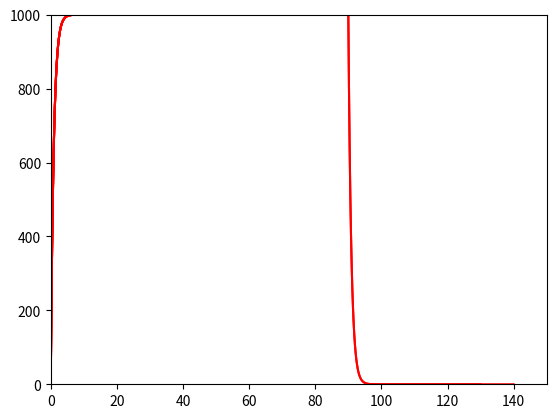

Generate this figure with matplotlib:
from __future__ import print_function
"""
Created on Wed Apr 22 15:53:00 2015

Charging and discharging curves for passive membrane patch
[redacted]

[redacted]
"""

import numpy as np
import matplotlib.pyplot as plt

# input current
I = 10 # nA

# capacitance and leak resistance

C = 0.1 / 10# nF
R = 100 # M ohms
tau = R*C # = 0.1*100 nF-Mohms = 100*100 pF Mohms = 10 ms
print('C = %.3f nF' % C)
print('R = %.3f M ohms' % R)
print('tau = %.3f ms' % tau)
print('(Theoretical)')

# membrane potential equation dV/dt = - V/RC + I/C

tstop = 150 # ms

V_inf = I*R # peak V (in mV)
tau = 0 # experimental (ms)

h = 0.2 # ms (step size)

V = 0 # mV
V_trace = [V] # mV

for t in np.arange(h, tstop, h):

   # Euler method: V(t+h) = V(t) + h*dV/dt
   V = V +h*(- (V/(R*C)) + (I/C))

   # Verify membrane time constant
   if (not tau and (V > 0.6321*V_inf)):
     tau = t
     print('tau = %.3f ms' % tau)
     print('(Experimental)')

   
   # Stop current injection 
   if t >= 0.6*tstop:
     I = 0

   V_trace += [V]
   if t % 10 == 0:
       plt.plot(np.arange(0,t+h, h), V_trace, color='r')
       plt.xlim(0, tstop)
       plt.ylim(0, V_inf)
       plt.draw()
       
plt.show()
